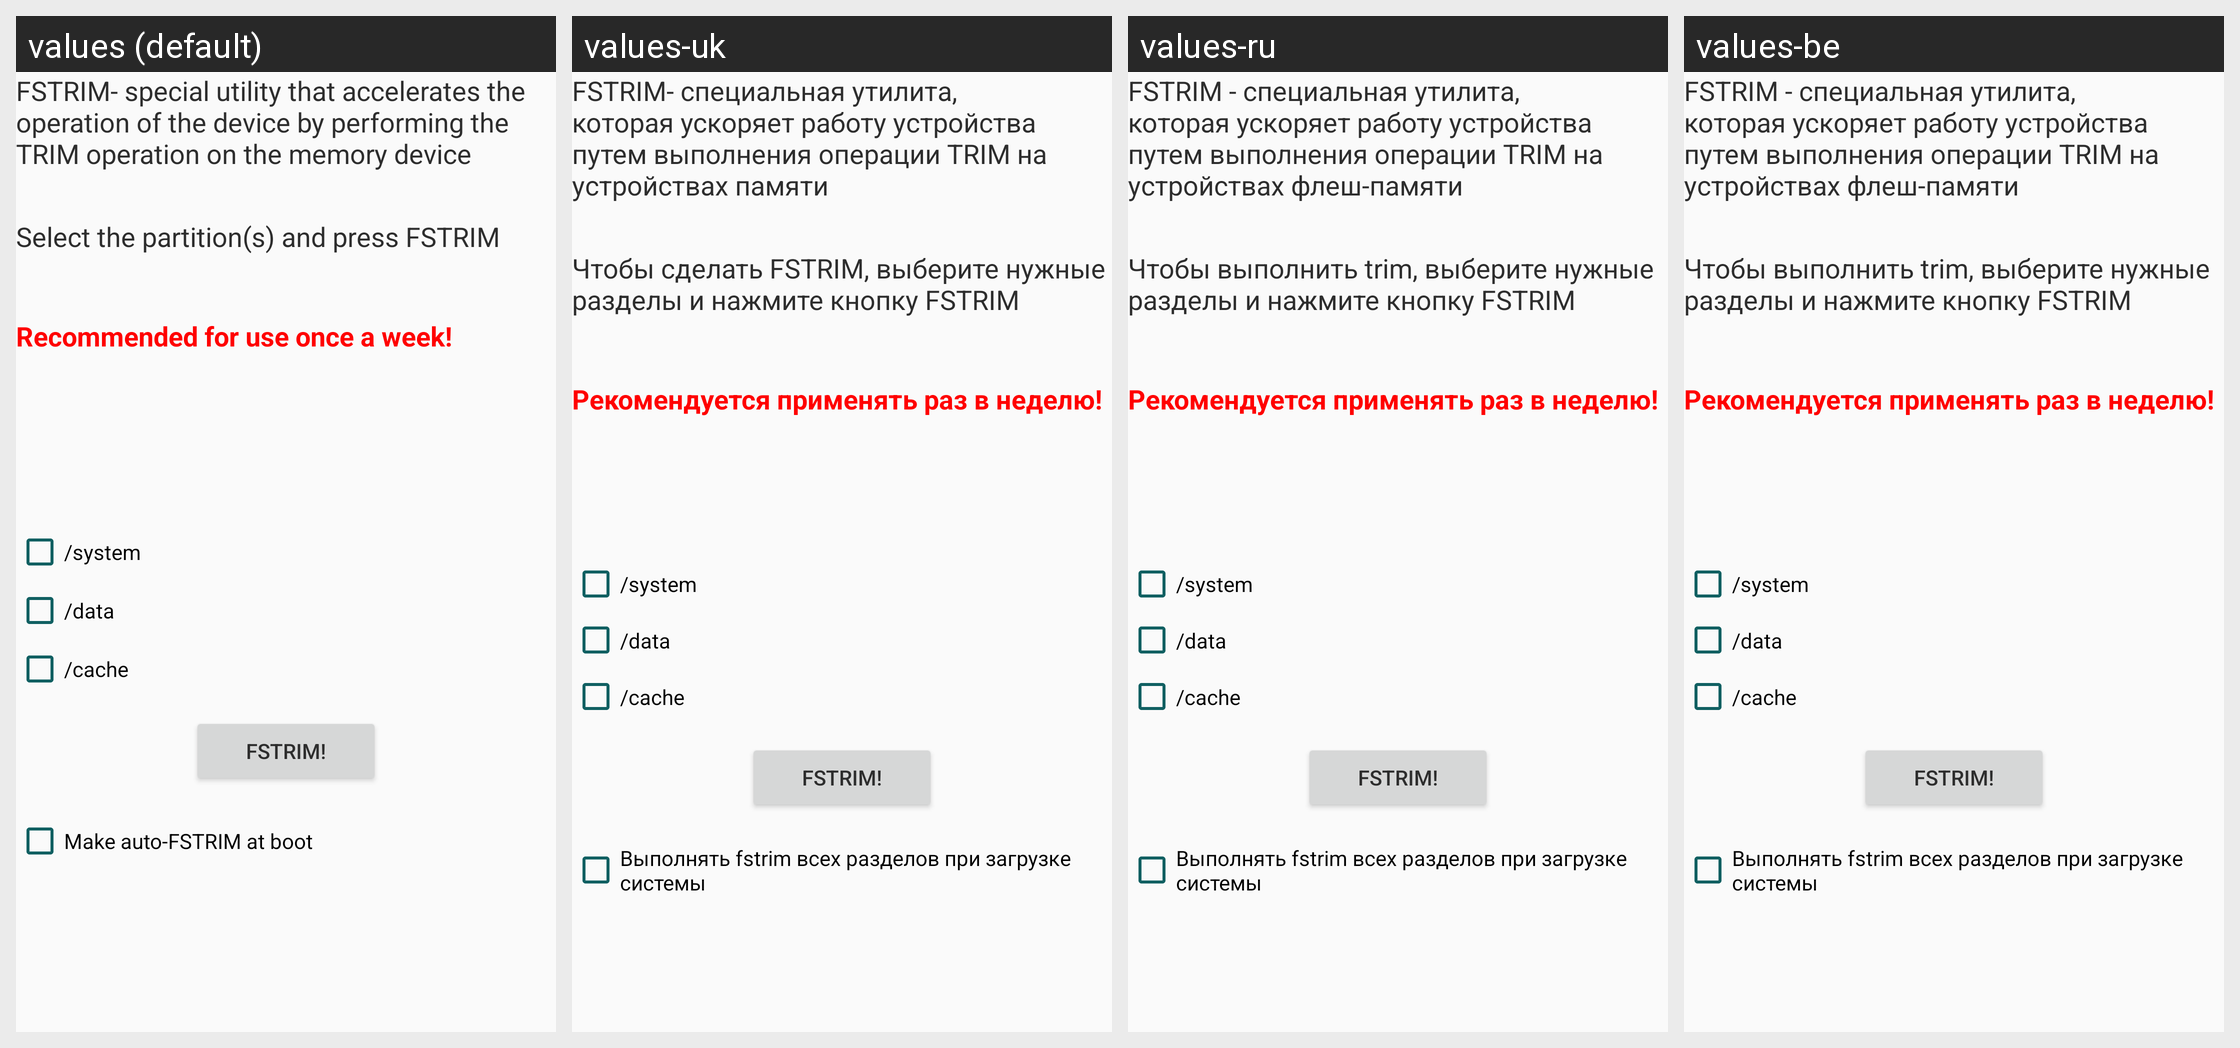

The Android screen above is rendered under several locales of the same app. Produce the string resources it draws, with the default and per-locale values.
Android screen res/layout/fragment_fstrim.xml rendered under 4 locales, left to right: values (default), values-uk, values-ru, values-be. Device: Nexus 5 (rendered at 1080×1920; each locale shown at half size, 540×960, under a caption strip naming it); theme AppTheme.Light.
Other locales in the repository, not shown: values-kk.
Strings drawn on this screen, with the default value and each locale's value (text and hints the layout hard-codes, and strings that could not be matched under every locale, appear in the picture but are not listed):

fstrim
  values: FSTRIM- special utility that accelerates the operation of the device by performing the TRIM operation on the memory device
      
  values-uk: FSTRIM- специальная утилита, которая ускоряет работу устройства путем выполнения операции TRIM на устройствах памяти
      
  values-ru: FSTRIM - специальная утилита, которая ускоряет работу устройства путем выполнения операции TRIM на устройствах флеш-памяти
      
  values-be: FSTRIM - специальная утилита, которая ускоряет работу устройства путем выполнения операции TRIM на устройствах флеш-памяти
      

beforestrim
  values: Select the partition(s) and press FSTRIM
      
      
  values-uk: Чтобы сделать FSTRIM, выберите нужные разделы и нажмите кнопку FSTRIM
      
      
  values-ru: Чтобы выполнить trim, выберите нужные разделы и нажмите кнопку FSTRIM
      
      
  values-be: Чтобы выполнить trim, выберите нужные разделы и нажмите кнопку FSTRIM
      
      

fstrimzhel
  values: Recommended for use once a week!
  values-uk: Рекомендуется применять раз в неделю!
  values-ru: Рекомендуется применять раз в неделю!
  values-be: Рекомендуется применять раз в неделю!

fstrimboot
  values: Make auto-FSTRIM at boot
  values-uk: Выполнять fstrim всех разделов при загрузке системы
  values-ru: Выполнять fstrim всех разделов при загрузке системы
  values-be: Выполнять fstrim всех разделов при загрузке системы
